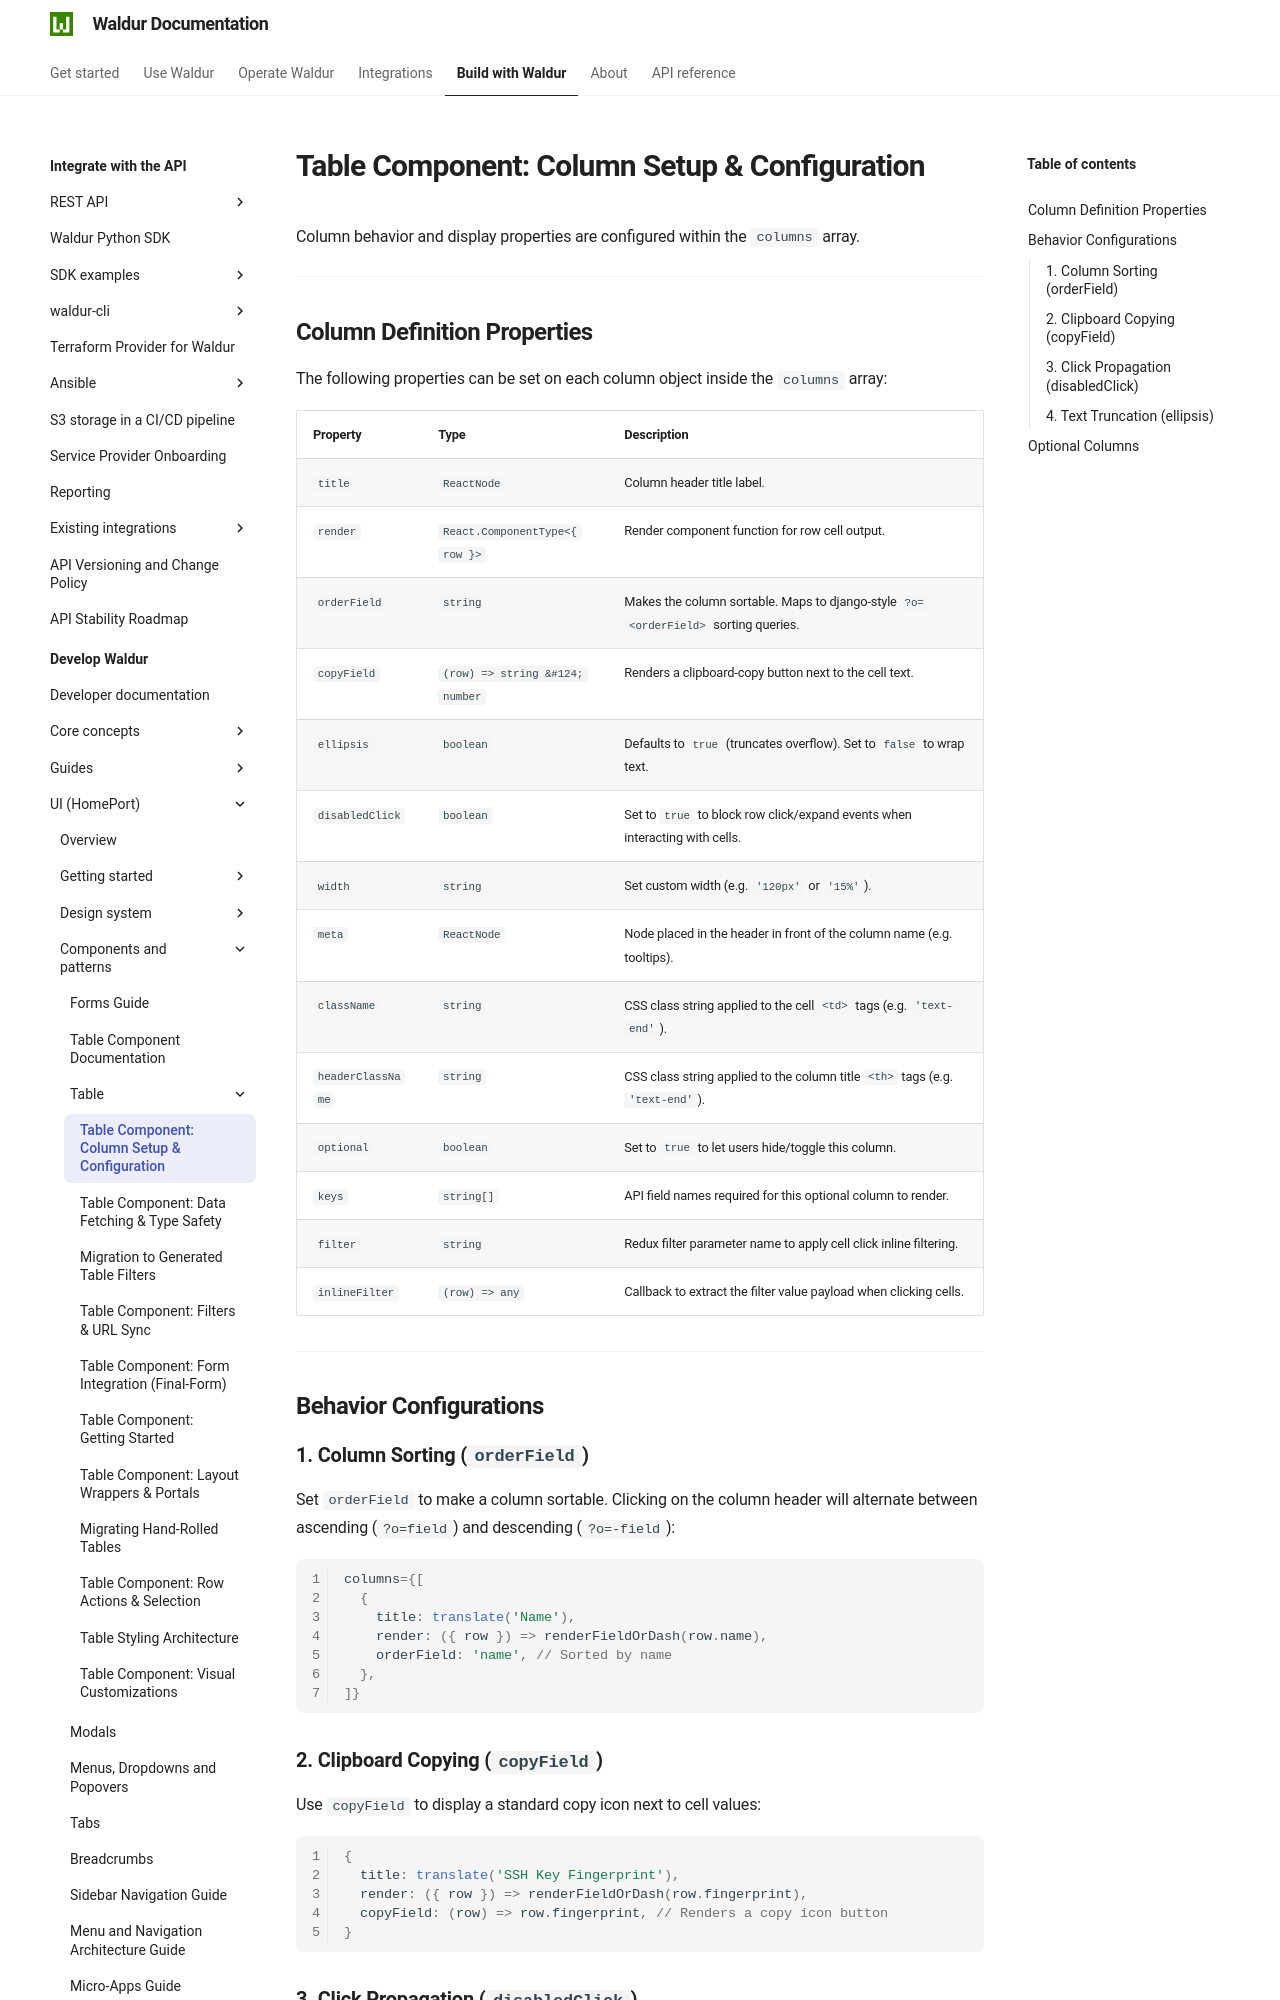

repository: waldur/waldur-docs · page: latest/developer-guide/ui/table/column-setup/index.html · generator: mkdocs

# Table Component: Column Setup & Configuration

<!-- EXTERNAL DOCUMENT
Source: https://code.opennodecloud.com/waldur/waldur-homeport.git
Branch: develop
Remote Path: docs//table/column-setup.md
Local Path: docs/developer-guide/ui
Last Sync: 2026-11-28T03:06:02.384763

WARNING: This file is automatically synchronized from the source repository.
DO NOT EDIT this file directly. Changes will be overwritten.
Edit the source at: https://code.opennodecloud.com/waldur/waldur-homeport.git/-/tree/develop/docs//table/column-setup.md
-->


Column behavior and display properties are configured within the `columns` array.

---

## Column Definition Properties

The following properties can be set on each column object inside the `columns` array:

| Property | Type | Description |
|----------|------|-------------|
| `title` | `ReactNode` | Column header title label. |
| `render` | `React.ComponentType<{ row }>` | Render component function for row cell output. |
| `orderField` | `string` | Makes the column sortable. Maps to django-style `?o=<orderField>` sorting queries. |
| `copyField` | `(row) => string &#124; number` | Renders a clipboard-copy button next to the cell text. |
| `ellipsis` | `boolean` | Defaults to `true` (truncates overflow). Set to `false` to wrap text. |
| `disabledClick` | `boolean` | Set to `true` to block row click/expand events when interacting with cells. |
| `width` | `string` | Set custom width (e.g. `'120px'` or `'15%'`). |
| `meta` | `ReactNode` | Node placed in the header in front of the column name (e.g. tooltips). |
| `className` | `string` | CSS class string applied to the cell `<td>` tags (e.g. `'text-end'`). |
| `headerClassName` | `string` | CSS class string applied to the column title `<th>` tags (e.g. `'text-end'`). |
| `optional` | `boolean` | Set to `true` to let users hide/toggle this column. |
| `keys` | `string[]` | API field names required for this optional column to render. |
| `filter` | `string` | Redux filter parameter name to apply cell click inline filtering. |
| `inlineFilter` | `(row) => any` | Callback to extract the filter value payload when clicking cells. |

---

## Behavior Configurations

### 1. Column Sorting (`orderField`)

Set `orderField` to make a column sortable. Clicking on the column header will alternate between ascending (`?o=field`) and descending (`?o=-field`):

```ts
columns={[
  {
    title: translate('Name'),
    render: ({ row }) => renderFieldOrDash(row.name),
    orderField: 'name', // Sorted by name
  },
]}
```
